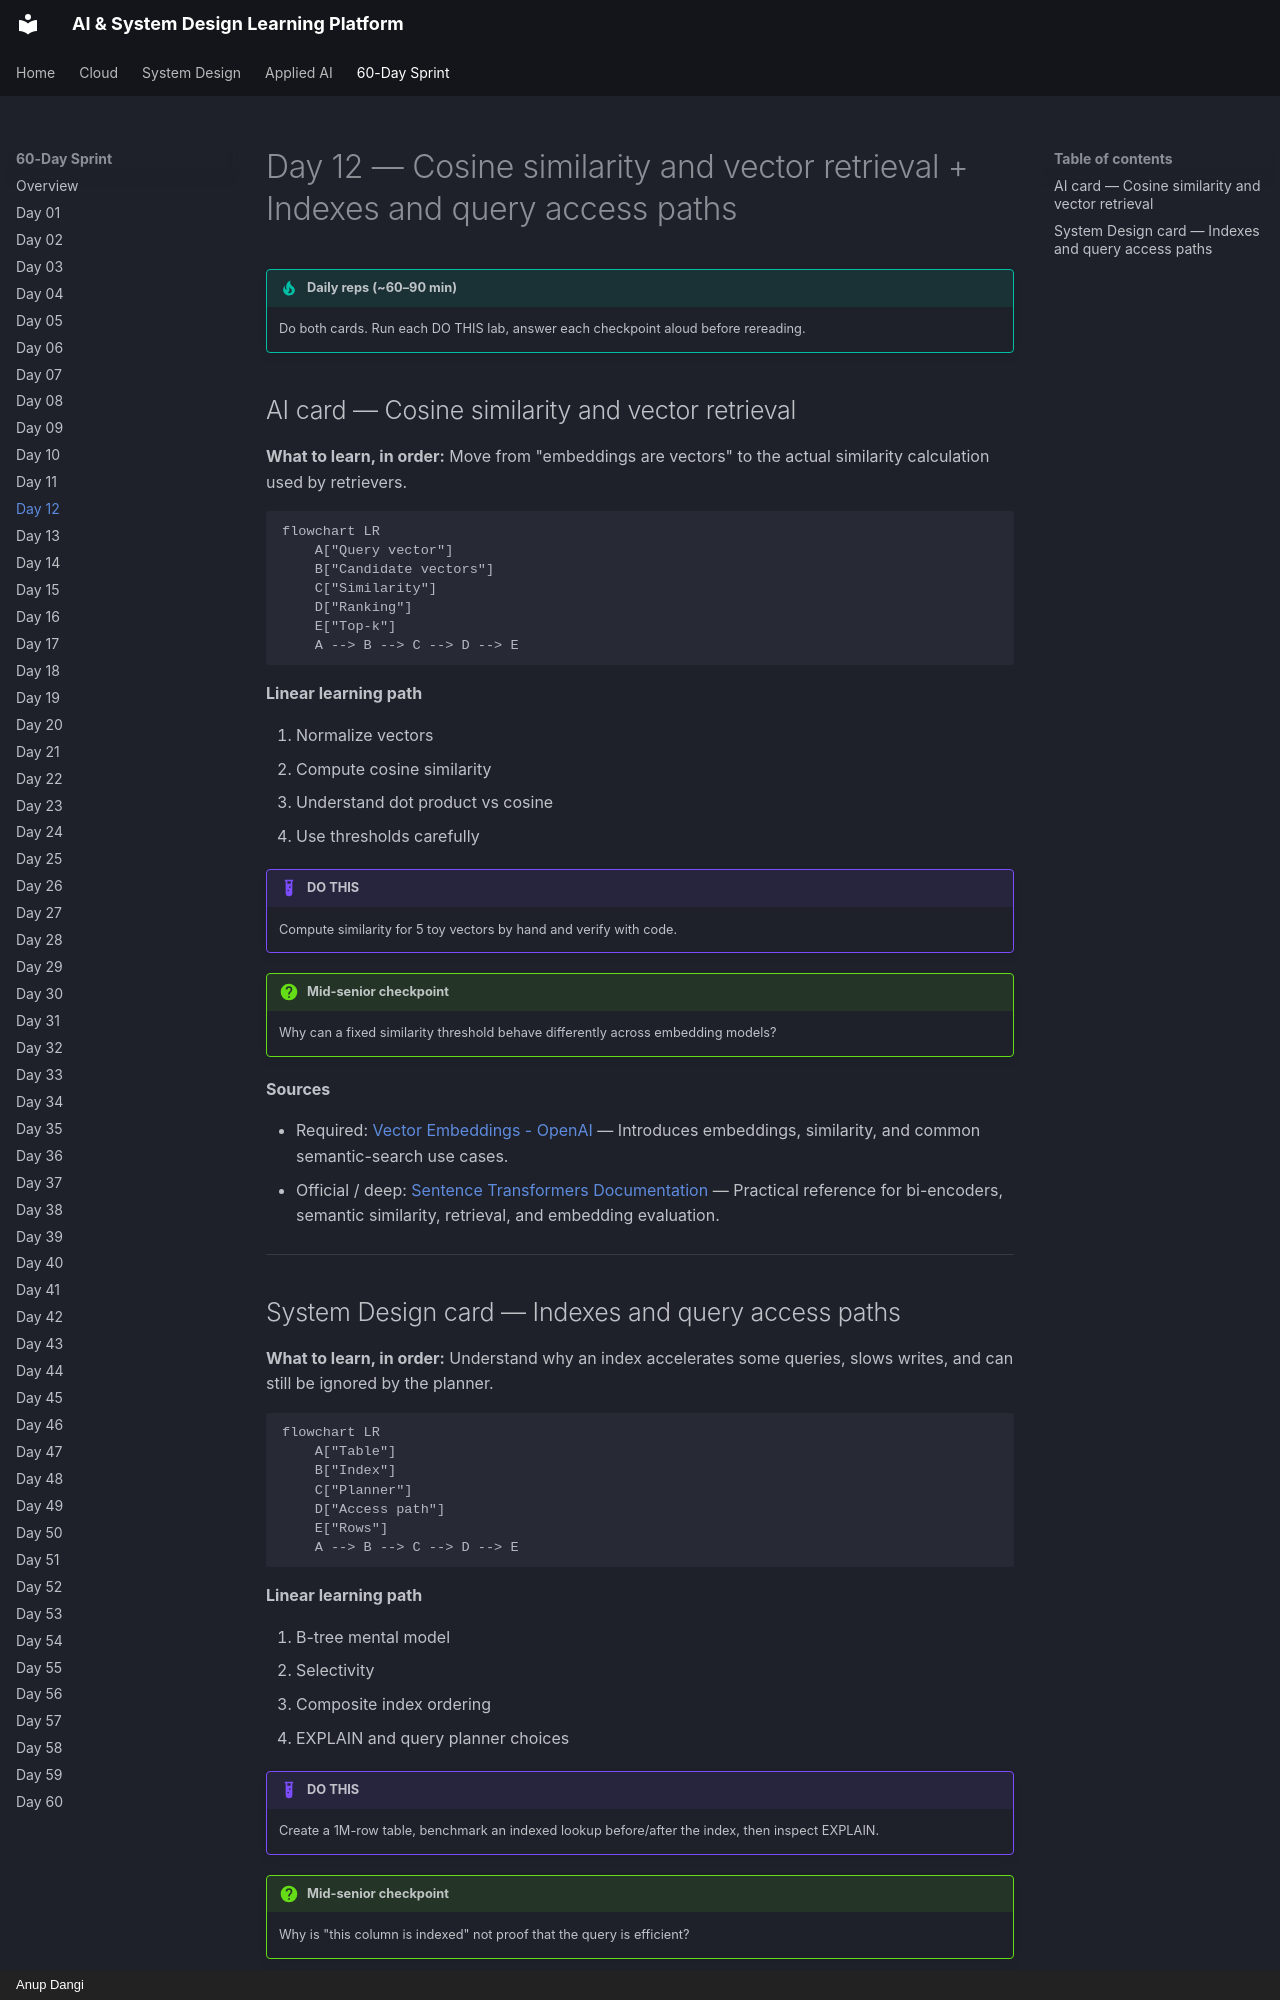

repository: AnupDangi/learnlikeadev · page: 60-day/day12/index.html · generator: mkdocs · copyright: Anup Dangi

# Day 12 — Cosine similarity and vector retrieval + Indexes and query access paths

!!! tip "Daily reps (~60–90 min)"
    Do both cards. Run each DO THIS lab, answer each checkpoint aloud before rereading.

## AI card — Cosine similarity and vector retrieval

**What to learn, in order:** Move from "embeddings are vectors" to the actual similarity calculation used by retrievers.

```mermaid
flowchart LR
    A["Query vector"]
    B["Candidate vectors"]
    C["Similarity"]
    D["Ranking"]
    E["Top-k"]
    A --> B --> C --> D --> E
```

**Linear learning path**

1. Normalize vectors
2. Compute cosine similarity
3. Understand dot product vs cosine
4. Use thresholds carefully

!!! example "DO THIS"
    Compute similarity for 5 toy vectors by hand and verify with code.

!!! question "Mid-senior checkpoint"
    Why can a fixed similarity threshold behave differently across embedding models?

**Sources**

- Required: [Vector Embeddings - OpenAI](https://developers.openai.com/api/docs/guides/embeddings) — Introduces embeddings, similarity, and common semantic-search use cases.
- Official / deep: [Sentence Transformers Documentation](https://www.sbert.net/) — Practical reference for bi-encoders, semantic similarity, retrieval, and embedding evaluation.

---
